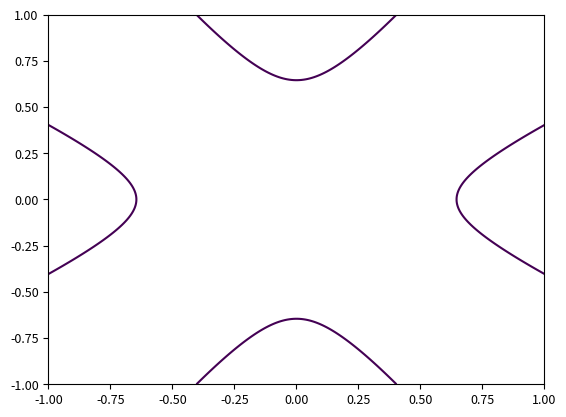
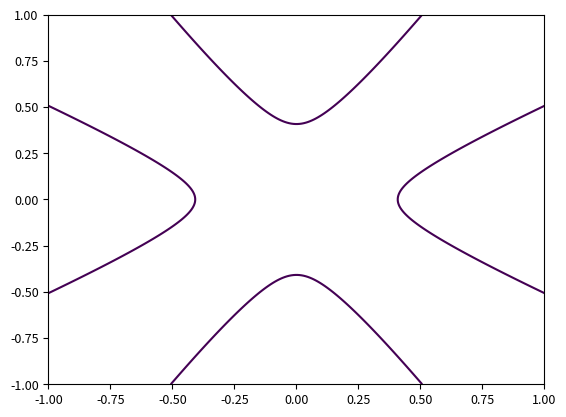
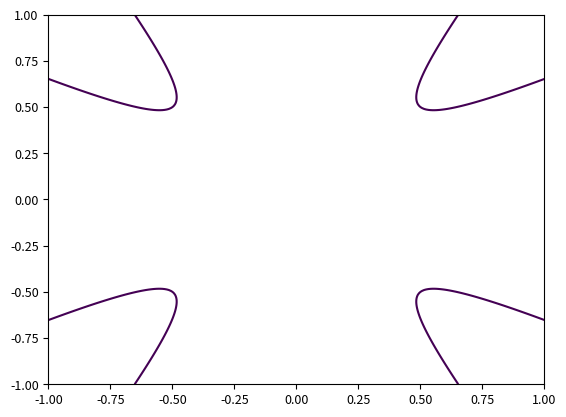
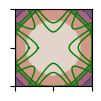
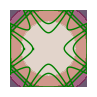

Python code for these plots, in order:
#!/usr/bin/env python3
# -*- coding: utf-8 -*-
"""
Simplified 2D contour plotter for band surfaces.
Focuses on S2 contour background with S2∩S3 overlays for varying E_offset.
Requires: numpy, matplotlib
"""

import numpy as np
import matplotlib.pyplot as plt

# =========================
# Physics parameters
# =========================
KMAX = 1.0  # k-space range [-KMAX, KMAX]
NGRID = 240  # grid density

# # ---------- S2 ----------
# S2_iso_coeff = -1.5  # S2 isotropic coefficient
# # S2_aniso_strength = -1.0*0  # S2 fourfold anisotropy strength (comment to disable)
# S2_aniso_strength = -1.0*1  # S2 fourfold anisotropy strength
# # ---------- S3 ----------
# S3_iso_coeff = 0.8  # S3 isotropic coefficient (originally inv_mass)
# S3_aniso_strength = 0  # S3 fourfold anisotropy strength (NEW)
# S3_energy_shift_values = [-1.0, -0.5, -0.2]  # Multiple energy shifts for overlays

# ---------- S2 ----------
S2_iso_coeff = -0.7  # S2 isotropic coefficient
S2_aniso_strength = -0  # S2 fourfold anisotropy strength
# ---------- S3 ----------
S3_iso_coeff = -0.3  # S3 isotropic coefficient (originally inv_mass)
S3_aniso_strength = 0.8  # S3 fourfold anisotropy strength (NEW)
S3_energy_shift_values = [-0.5, -0.2, 0.2]  # Multiple energy shifts for overlays


# Plotting configuration
PLOT_CONFIG = {
    "contour": {
        "cmap": "twilight",  # For S2 contour background
        "alpha": 0.7,  # Transparency for filled contours
        "levels": np.linspace(-2.5, 0, 8),  # Contour levels for S2
        "zero_color": "black",  # Zero contour color (for S2∩S1 reference)
        "zero_line_width": 1.0,
        "intersection_color": "green",  # For S2∩S3
        "intersection_line_width": 1.0,
        "contour_line_width": 1.0*0,
    },
}

fs = 9
plt.rcParams.update({"font.size": fs})


# =========================
# Surface definitions
# =========================
def S2_func(kx: np.ndarray, ky: np.ndarray) -> np.ndarray:
    """Real dispersion surface with isotropic and fourfold anisotropic terms."""
    r2 = kx ** 2 + ky ** 2
    th = np.arctan2(ky, kx)
    return r2 * (S2_iso_coeff + S2_aniso_strength * np.cos(4.0 * th))


def S3_func(kx: np.ndarray, ky: np.ndarray, energy_shift: float) -> np.ndarray:
    """Auxiliary surface with isotropic, anisotropic terms, and energy shift."""
    r2 = kx ** 2 + ky ** 2
    th = np.arctan2(ky, kx)
    return r2 * (S3_iso_coeff + S3_aniso_strength * np.cos(4.0 * th)) + energy_shift


# =========================
# Intersection calculation (simplified for S2∩S3 only)
# =========================
def compute_s2_s3_intersections(energy_shift: float) -> tuple:
    # Create kx-ky grid
    k = np.linspace(-KMAX, KMAX, NGRID)
    KX, KY = np.meshgrid(k, k, indexing="xy")

    # Compute diff = S2 - S3
    S2 = S2_func(KX, KY)
    S3 = S3_func(KX, KY, energy_shift)
    diff = S2 - S3

    # Use contour to find zero level
    cs = plt.contour(KX, KY, diff, levels=[0])
    plt.close()  # Close temporary figure

    # Extract points
    paths = cs.get_paths()
    if not paths:
        print(f"[WARN] S2∩S3: No intersection found for energy_shift={energy_shift}")
        return None

    # Take the first path (assuming single closed curve)
    points = paths[0].vertices  # Shape: (N, 2) for kx, ky
    if len(points) < 2:
        print(f"[WARN] S2∩S3: Too few points ({len(points)}) for energy_shift={energy_shift}")
        return None

    # Sort points by polar angle
    kx, ky = points[:, 0], points[:, 1]
    theta = np.arctan2(ky, kx)
    sorted_indices = np.argsort(theta)
    sorted_points = points[sorted_indices]

    return ("S2∩S3", sorted_points, energy_shift)


# =========================
# Plot contour map (simplified)
# =========================
def plot_contour_map():
    # Create kx-ky grid
    k = np.linspace(-KMAX, KMAX, NGRID)
    KX, KY = np.meshgrid(k, k, indexing="xy")

    # Compute S2 for background
    S2 = S2_func(KX, KY)

    # Plot configuration
    cmap = PLOT_CONFIG["contour"]["cmap"]
    alpha = PLOT_CONFIG["contour"]["alpha"]
    levels = PLOT_CONFIG["contour"]["levels"]
    zero_color = PLOT_CONFIG["contour"]["zero_color"]
    zero_line_width = PLOT_CONFIG["contour"]["zero_line_width"]
    inter_color = PLOT_CONFIG["contour"]["intersection_color"]
    inter_width = PLOT_CONFIG["contour"]["intersection_line_width"]
    contour_line_width = PLOT_CONFIG["contour"]["contour_line_width"]

    # Compute S2∩S3 intersections for multiple energy shifts
    intersections = []
    for shift in S3_energy_shift_values:
        inter = compute_s2_s3_intersections(shift)
        if inter:
            intersections.append(inter)

    # ------------------------------
    # 1. With axes
    # ------------------------------
    fig, ax = plt.subplots(figsize=(1, 1))

    # Background: S2 contour (filled)
    cs = ax.contourf(KX, KY, S2, levels=levels, cmap=cmap, alpha=alpha)
    if contour_line_width > 0:
        ax.contour(KX, KY, S2, levels=levels, colors="black", linewidths=contour_line_width)  # Outlines

    # Overlay S2∩S3 intersections
    for label, points, param in intersections:
        ax.plot(points[:, 0], points[:, 1], color=inter_color, linewidth=inter_width,
                label=f"{label} (shift={param:.1f})")
        ax.plot(points[[0, -1], 0], points[[0, -1], 1], color=inter_color, linewidth=inter_width)  # Close

    # ax.set_xlabel(r"$k_x$")
    # ax.set_ylabel(r"$k_y$")
    ax.set_xlim(-KMAX, KMAX)
    ax.set_ylim(-KMAX, KMAX)
    ax.set_xticklabels([])
    ax.set_yticklabels([])
    ax.set_aspect("equal")
    # plt.colorbar(cs, ax=ax, label="S2 Energy")
    plt.savefig("contour_with_axes.svg", format="svg", bbox_inches="tight")
    plt.close(fig)
    print("[INFO] Saved contour_with_axes.svg")

    # ------------------------------
    # 2. Without axes
    # ------------------------------
    fig, ax = plt.subplots(figsize=(1, 1))

    # Background: S2 contour
    ax.contourf(KX, KY, S2, levels=levels, cmap=cmap, alpha=alpha)
    if contour_line_width > 0:
        ax.contour(KX, KY, S2, levels=levels, colors="black", linewidths=contour_line_width)

    # Overlay S2∩S3 intersections
    for _, points, _ in intersections:
        ax.plot(points[:, 0], points[:, 1], color=inter_color, linewidth=inter_width)
        ax.plot(points[[0, -1], 0], points[[0, -1], 1], color=inter_color, linewidth=inter_width)  # Close

    ax.axis("off")
    ax.set_aspect("equal")
    plt.savefig("contour_clean.svg", format="svg", bbox_inches="tight")
    plt.close(fig)
    print("[INFO] Saved contour_clean.svg")


# =========================
# Main execution (simplified)
# =========================
if __name__ == "__main__":
    plot_contour_map()
